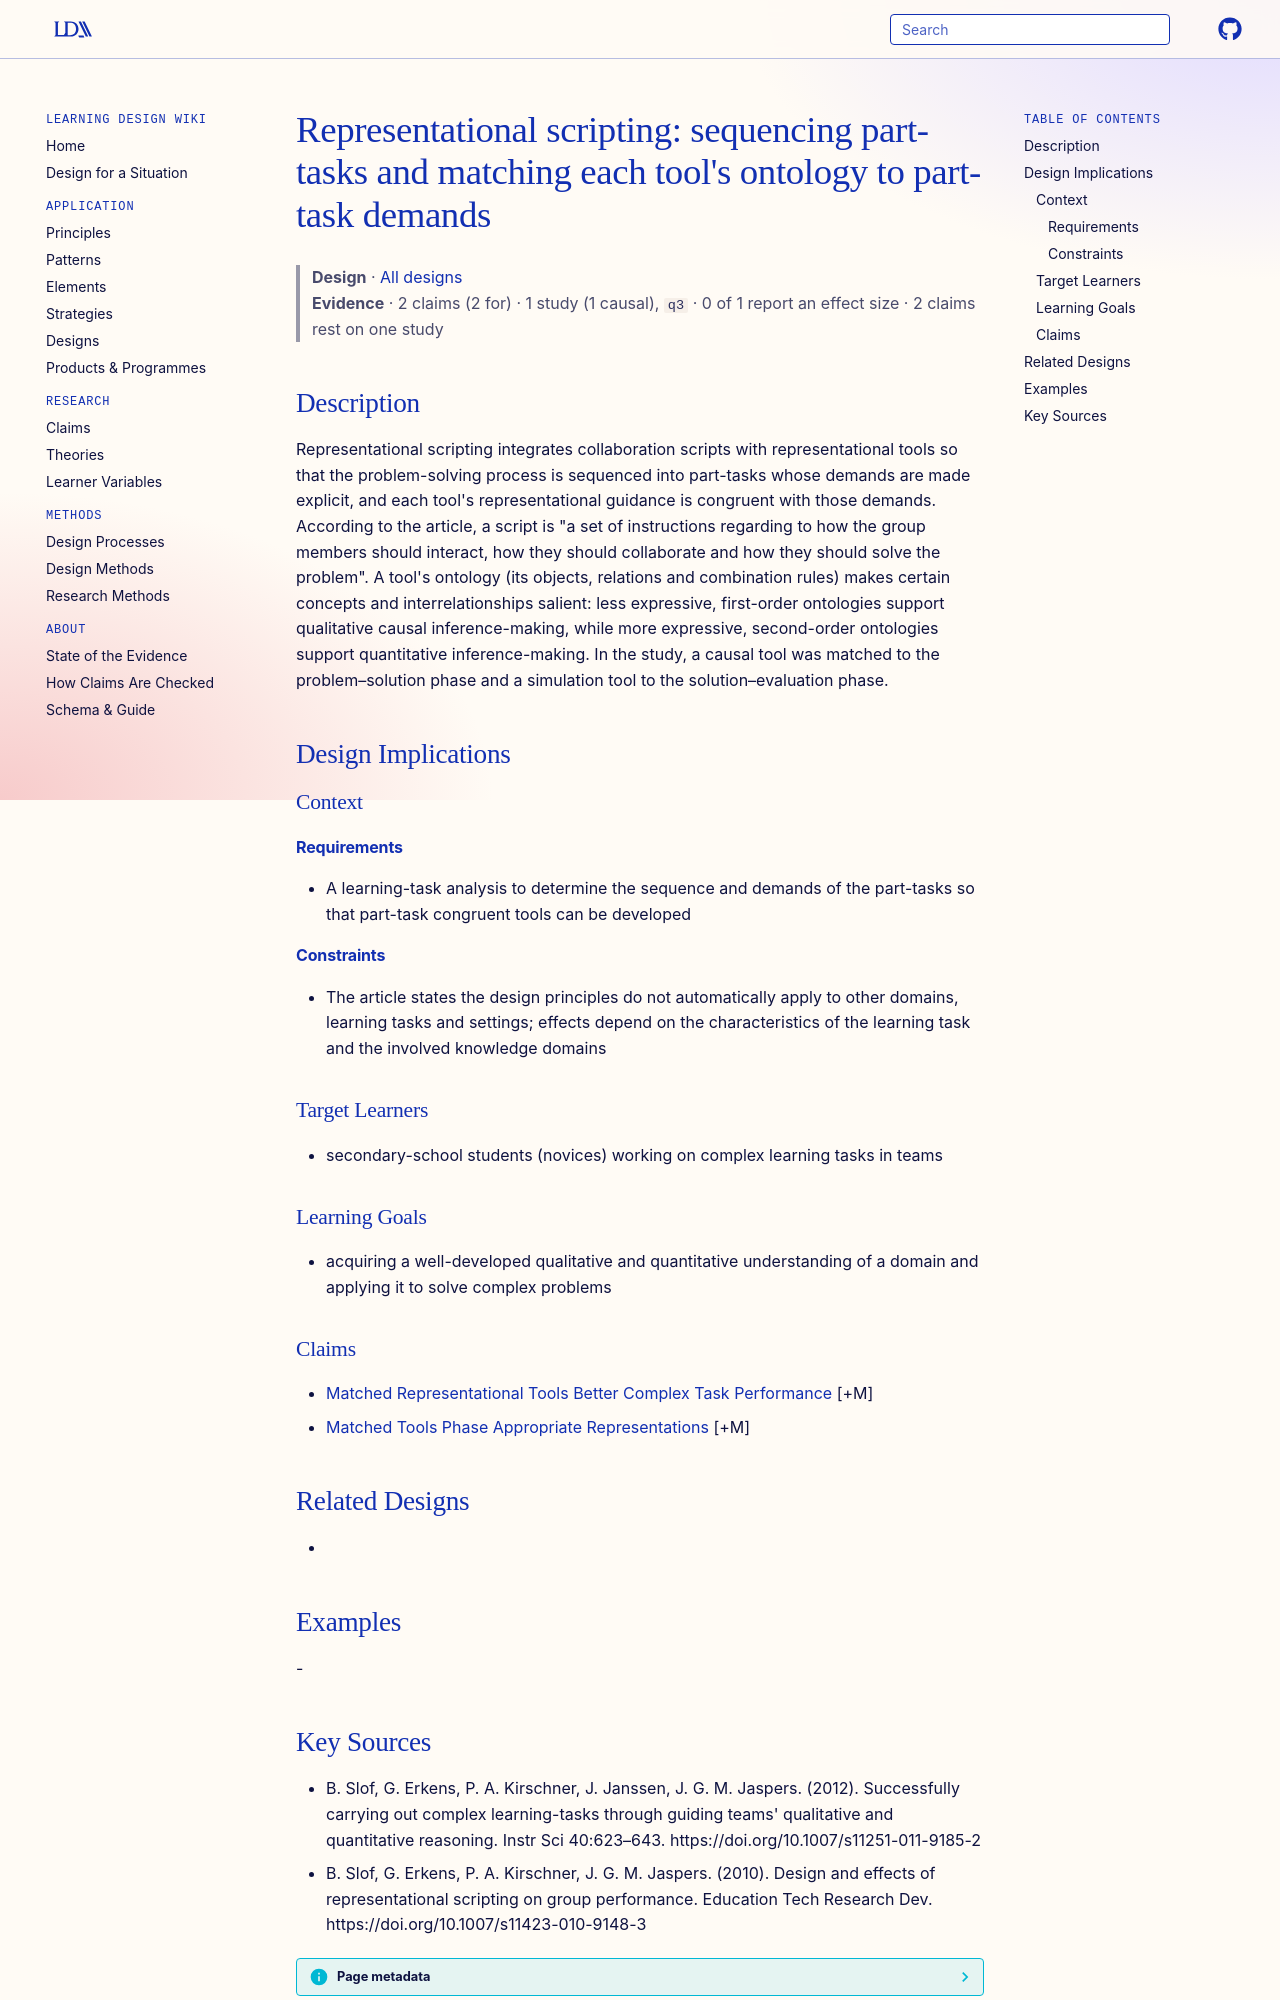

repository: Learning-Design-Alliance/learning-wiki · page: designs/representational-scripting-framework/index.html · generator: mkdocs

---
type: design
id: representational-scripting-framework
title: "Representational scripting: sequencing part-tasks and matching each tool's ontology to part-task demands"
description: "Representational scripting integrates collaboration scripts with representational tools so that the problem-solving process is sequenced into part-tasks whose demands are made explicit, and each tool's representationa..."
status: review
generated:
  by: "process:settle-candidates"
  at: 2026-10-18
sources:
  - id: b-slof-2012
    resource: "https://doi.org/10.1007/s11251-011-9185-2"
    title: "B. Slof, G. Erkens, P. A. Kirschner, J. Janssen, J. G. M. Jaspers. (2012). Successfully carrying out complex learning-tasks through guiding teams' qualitative and quantitative reasoning. Instr Sci 40:623–643. https://doi.org/10.1007/s11251-011-9185-2"
    author: B. Slof, G. Erkens, P. A. Kirschner, J. Janssen, J. G. M. Jaspers
---

# Representational scripting: sequencing part-tasks and matching each tool's ontology to part-task demands

> **Design** · [All designs](index.md)
> **Evidence** · 2 claims (2 for) · 1 study (1 causal), `q3` · 0 of 1 report an effect size · 2 claims rest on one study

## Description
Representational scripting integrates collaboration scripts with representational tools so that the problem-solving process is sequenced into part-tasks whose demands are made explicit, and each tool's representational guidance is congruent with those demands. According to the article, a script is "a set of instructions regarding to how the group members should interact, how they should collaborate and how they should solve the problem". A tool's ontology (its objects, relations and combination rules) makes certain concepts and interrelationships salient: less expressive, first-order ontologies support qualitative causal inference-making, while more expressive, second-order ontologies support quantitative inference-making. In the study, a causal tool was matched to the problem–solution phase and a simulation tool to the solution–evaluation phase.

## Design Implications

### Context
#### Requirements
- A learning-task analysis to determine the sequence and demands of the part-tasks so that part-task congruent tools can be developed
#### Constraints
- The article states the design principles do not automatically apply to other domains, learning tasks and settings; effects depend on the characteristics of the learning task and the involved knowledge domains

### Target Learners
- secondary-school students (novices) working on complex learning tasks in teams

### Learning Goals
- acquiring a well-developed qualitative and quantitative understanding of a domain and applying it to solve complex problems

### Claims
- [Matched Representational Tools Better Complex Task Performance](../claims/matched-representational-tools-better-complex-task-performance.md) [+M]
- [Matched Tools Phase Appropriate Representations](../claims/matched-tools-phase-appropriate-representations.md) [+M]

## Related Designs
- 

## Examples
-
